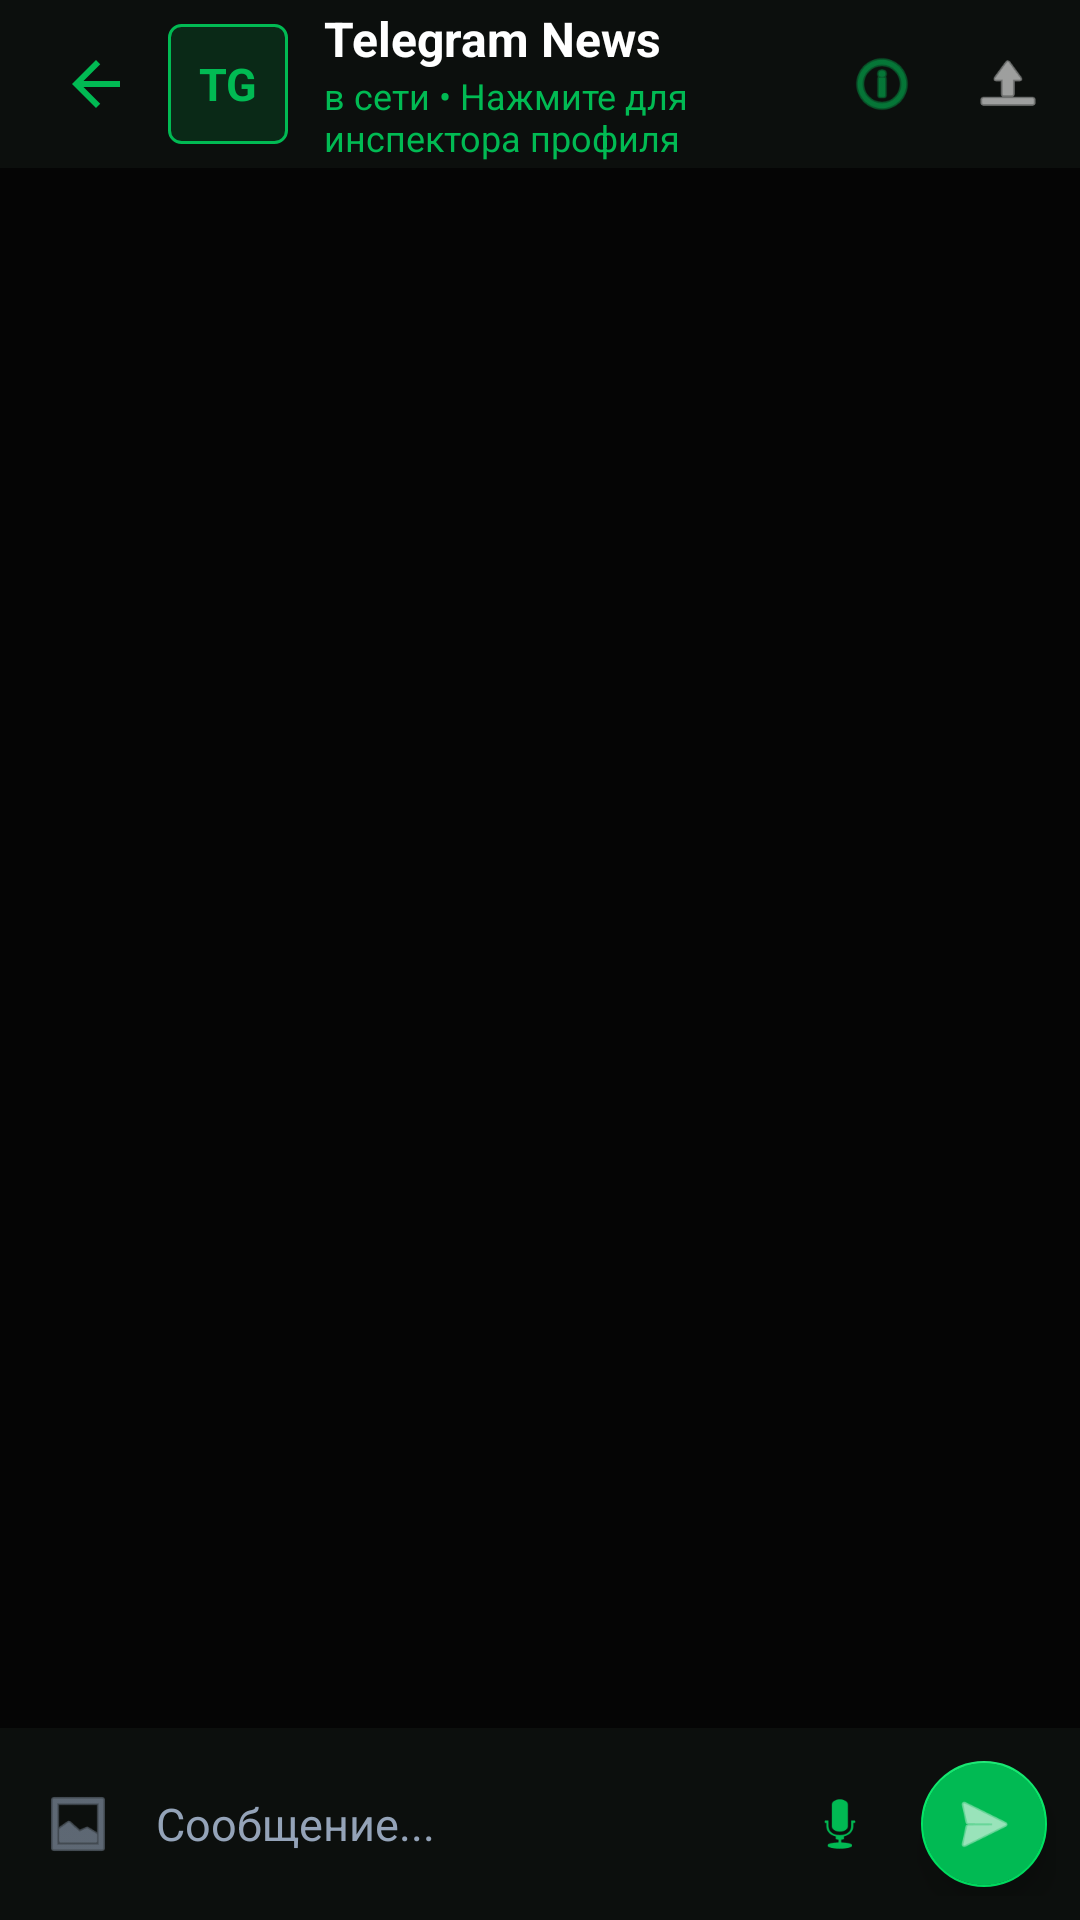

Reconstruct the res/layout file that produces this screen, plus the resources it refers to.
<!-- AndroidManifest.xml: activity theme Theme.Ggram -->
<!-- res/layout/activity_telegram_chat.xml -->
<?xml version="1.0" encoding="utf-8"?>
<LinearLayout xmlns:android="http://schemas.android.com/apk/res/android"
    xmlns:app="http://schemas.android.com/apk/res-auto"
    android:layout_width="match_parent"
    android:layout_height="match_parent"
    android:background="@color/ggram_black"
    android:orientation="vertical">

    
    <androidx.appcompat.widget.Toolbar
        android:id="@+id/chat_toolbar"
        android:layout_width="match_parent"
        android:layout_height="?attr/actionBarSize"
        android:background="@color/ggram_surface">

        <LinearLayout
            android:layout_width="match_parent"
            android:layout_height="match_parent"
            android:gravity="center_vertical"
            android:orientation="horizontal">

            <ImageView
                android:id="@+id/btn_chat_back"
                android:layout_width="32dp"
                android:layout_height="32dp"
                android:padding="4dp"
                android:src="@drawable/ic_back"
                android:contentDescription="Back" />

            <FrameLayout
                android:layout_width="40dp"
                android:layout_height="40dp"
                android:layout_marginStart="8dp">

                <TextView
                    android:id="@+id/chat_avatar_text"
                    android:layout_width="match_parent"
                    android:layout_height="match_parent"
                    android:background="@drawable/bg_badge_edited"
                    android:gravity="center"
                    android:text="TG"
                    android:textColor="@color/ggram_green"
                    android:textSize="15sp"
                    android:textStyle="bold" />
            </FrameLayout>

            <LinearLayout
                android:id="@+id/layout_chat_title_info"
                android:layout_width="0dp"
                android:layout_height="wrap_content"
                android:layout_marginStart="12dp"
                android:layout_weight="1"
                android:orientation="vertical">

                <TextView
                    android:id="@+id/tv_chat_title"
                    android:layout_width="wrap_content"
                    android:layout_height="wrap_content"
                    android:ellipsize="end"
                    android:maxLines="1"
                    android:text="Telegram News"
                    android:textColor="@color/ggram_text_primary"
                    android:textSize="16sp"
                    android:textStyle="bold" />

                <TextView
                    android:id="@+id/tv_chat_status"
                    android:layout_width="wrap_content"
                    android:layout_height="wrap_content"
                    android:text="в сети • Нажмите для инспектора профиля"
                    android:textColor="@color/ggram_green"
                    android:textSize="12sp" />
            </LinearLayout>

            
            <ImageView
                android:id="@+id/btn_user_profiler"
                android:layout_width="36dp"
                android:layout_height="36dp"
                android:padding="6dp"
                android:src="@android:drawable/ic_menu_info_details"
                app:tint="@color/ggram_green"
                android:contentDescription="User Profiler"
                android:layout_marginEnd="6dp" />

            
            <ImageView
                android:id="@+id/btn_jump_first"
                android:layout_width="36dp"
                android:layout_height="36dp"
                android:padding="6dp"
                android:src="@android:drawable/ic_menu_upload"
                app:tint="@color/ggram_text_primary"
                android:contentDescription="Jump to First Message"
                android:layout_marginEnd="6dp" />

        </LinearLayout>
    </androidx.appcompat.widget.Toolbar>

    
    <androidx.recyclerview.widget.RecyclerView
        android:id="@+id/recycler_messages"
        android:layout_width="match_parent"
        android:layout_height="0dp"
        android:layout_weight="1"
        android:clipToPadding="false"
        android:paddingTop="8dp"
        android:paddingBottom="8dp" />

    
    <LinearLayout
        android:layout_width="match_parent"
        android:layout_height="wrap_content"
        android:background="@color/ggram_surface"
        android:gravity="center_vertical"
        android:orientation="horizontal"
        android:padding="8dp">

        <ImageView
            android:id="@+id/btn_attach"
            android:layout_width="36dp"
            android:layout_height="36dp"
            android:padding="6dp"
            android:src="@android:drawable/ic_menu_gallery"
            app:tint="@color/ggram_text_secondary"
            android:contentDescription="Attach" />

        <EditText
            android:id="@+id/et_message_input"
            android:layout_width="0dp"
            android:layout_height="wrap_content"
            android:layout_marginStart="8dp"
            android:layout_marginEnd="8dp"
            android:layout_weight="1"
            android:background="@null"
            android:hint="Сообщение..."
            android:maxLines="4"
            android:textColor="@color/ggram_text_primary"
            android:textColorHint="@color/ggram_text_secondary"
            android:textSize="15sp" />

        <ImageView
            android:id="@+id/btn_voice_record"
            android:layout_width="36dp"
            android:layout_height="36dp"
            android:padding="6dp"
            android:src="@android:drawable/ic_btn_speak_now"
            app:tint="@color/ggram_green"
            android:contentDescription="Voice Message" />

        <com.google.android.material.floatingactionbutton.FloatingActionButton
            android:id="@+id/btn_send_message"
            android:layout_width="wrap_content"
            android:layout_height="wrap_content"
            android:layout_marginStart="6dp"
            android:backgroundTint="@color/ggram_green"
            android:src="@android:drawable/ic_menu_send"
            app:fabCustomSize="42dp"
            app:tint="#FFFFFF"
            android:contentDescription="Send" />

    </LinearLayout>

</LinearLayout>
<!-- resources referenced by this layout -->
<resources>
  <color name="ggram_black">#050505</color>
  <color name="ggram_green">#01BA53</color>
  <color name="ggram_surface">#0C0F0D</color>
  <color name="ggram_text_primary">#FFFFFF</color>
  <color name="ggram_text_secondary">#94A3B8</color>
  <!-- drawable bg_badge_edited (drawable) -->
  <?xml version="1.0" encoding="utf-8"?>
  <shape xmlns:android="http://schemas.android.com/apk/res/android"
      android:shape="rectangle">
      <solid android:color="@color/ggram_edited_badge_bg" />
      <stroke android:width="1dp" android:color="@color/ggram_edited_badge" />
      <corners android:radius="4dp" />
      <padding android:left="6dp" android:right="6dp" android:top="2dp" android:bottom="2dp" />
  </shape>
  <!-- drawable ic_back (drawable) -->
  <vector xmlns:android="http://schemas.android.com/apk/res/android"
      android:width="24dp"
      android:height="24dp"
      android:viewportWidth="24"
      android:viewportHeight="24">
      <path
          android:fillColor="#01BA53"
          android:pathData="M20,11H7.83L13.42,5.41L12,4L4,12L12,20L13.41,18.59L7.83,13H20V11Z"/>
  </vector>
  <style name="Theme.Ggram" parent="Theme.MaterialComponents.DayNight.NoActionBar">
          
          <item name="colorPrimary">@color/ggram_green</item>
          <item name="colorPrimaryVariant">@color/ggram_green_dark</item>
          <item name="colorOnPrimary">#FFFFFF</item>
          <item name="colorSecondary">@color/ggram_green_light</item>
          <item name="colorSecondaryVariant">@color/ggram_green</item>
          <item name="colorOnSecondary">#050505</item>
  
          
          <item name="android:windowBackground">@color/ggram_black</item>
          <item name="android:colorBackground">@color/ggram_black</item>
          <item name="colorSurface">@color/ggram_surface</item>
          <item name="colorOnSurface">@color/ggram_text_primary</item>
  
          
          <item name="android:statusBarColor">@color/ggram_black</item>
          <item name="android:windowLightStatusBar">false</item>
          <item name="android:navigationBarColor">@color/ggram_black</item>
          <item name="android:windowLightNavigationBar">false</item>
  
          
          <item name="materialCardViewStyle">@style/Widget.Ggram.CardView</item>
          <item name="switchStyle">@style/Widget.Ggram.Switch</item>
      </style>
  <color name="ggram_edited_badge_bg">#2601BA53</color>
  <color name="ggram_edited_badge">#01BA53</color>
  <color name="ggram_green_dark">#018F40</color>
  <color name="ggram_green_light">#00E664</color>
  <style name="Widget.Ggram.CardView" parent="Widget.MaterialComponents.CardView">
          <item name="cardBackgroundColor">@color/ggram_card</item>
          <item name="strokeColor">@color/ggram_card_stroke</item>
          <item name="strokeWidth">1dp</item>
          <item name="cardCornerRadius">16dp</item>
          <item name="cardElevation">0dp</item>
      </style>
  <style name="Widget.Ggram.Switch" parent="Widget.MaterialComponents.CompoundButton.Switch">
          <item name="thumbTint">@color/ggram_green</item>
          <item name="trackTint">@color/ggram_green_15</item>
      </style>
  <color name="ggram_card">#121814</color>
  <color name="ggram_card_stroke">#1C2620</color>
  <color name="ggram_green_15">#2601BA53</color>
</resources>
